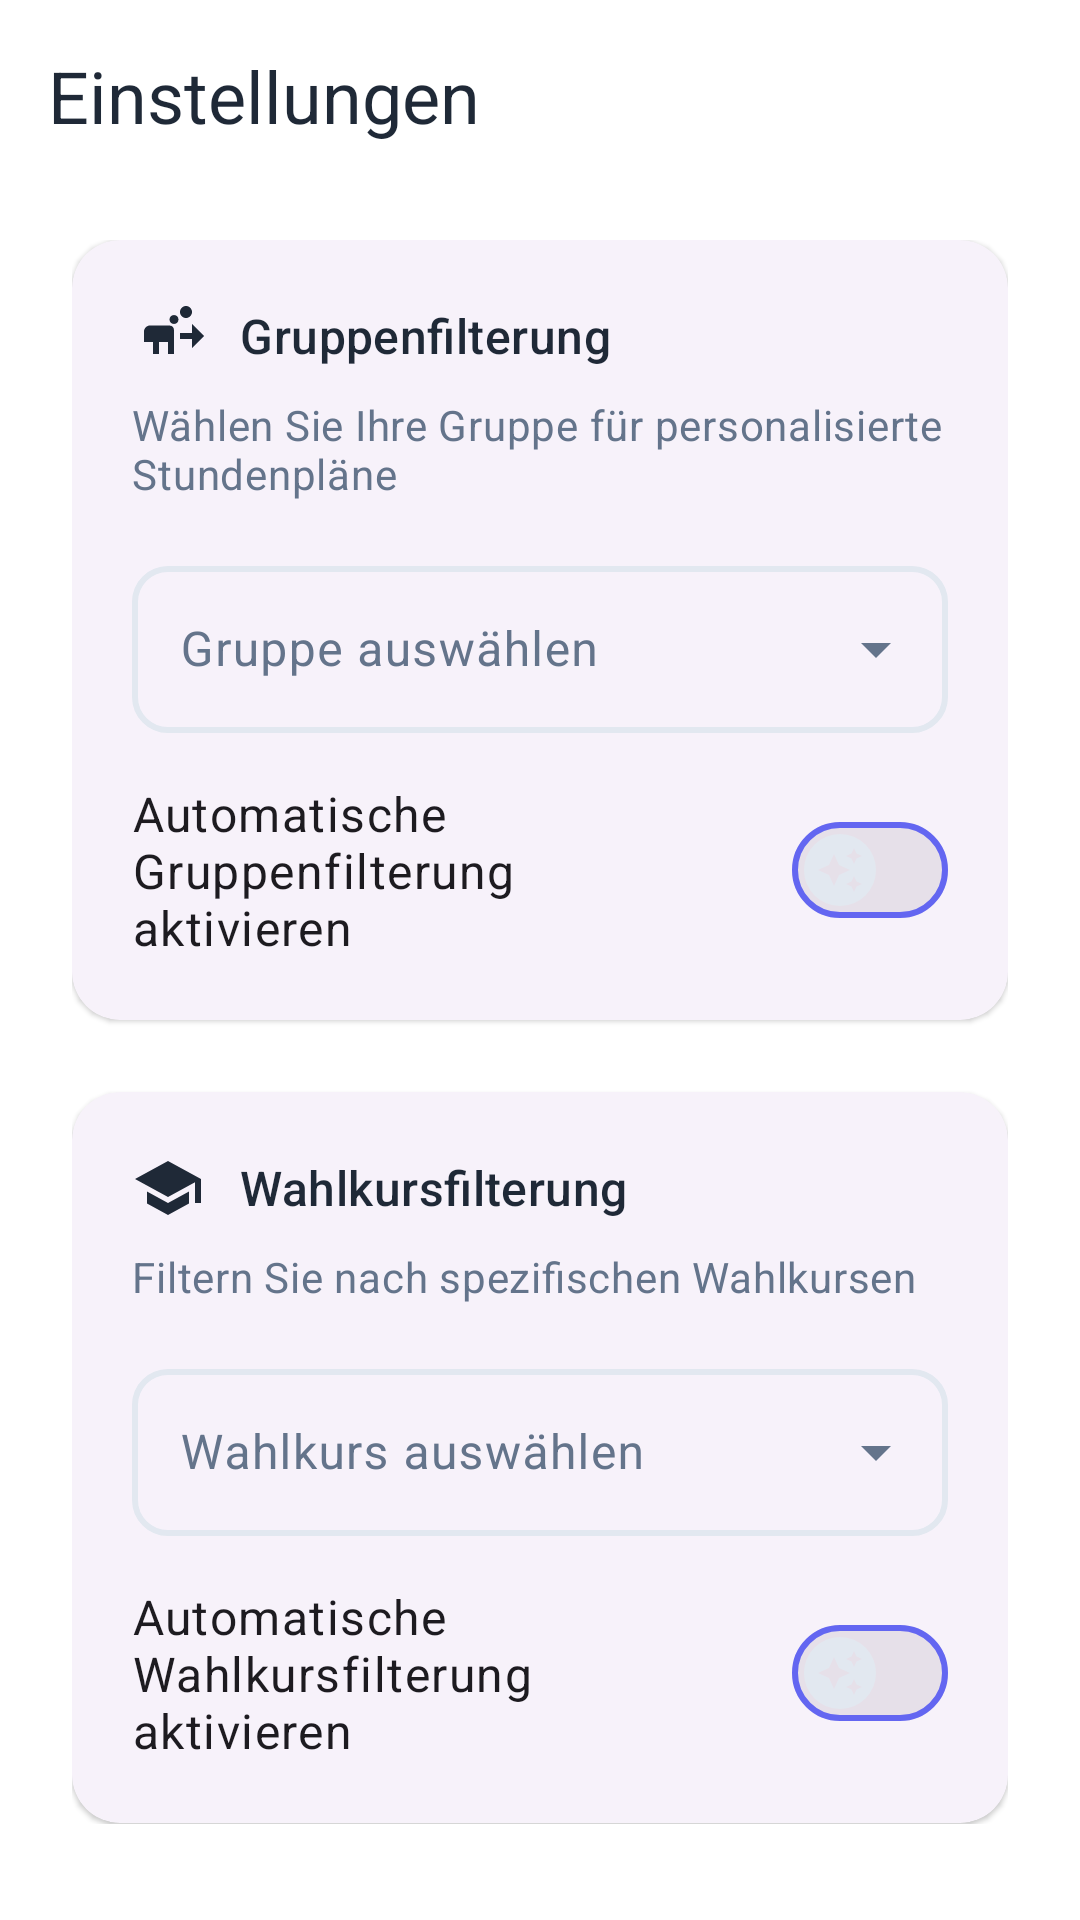

Here is an Android app screen rendered from its layout file. Give the layout XML and the strings, colors and styles it references.
<!-- AndroidManifest.xml: activity theme Theme.EduNewFin -->
<!-- res/layout/activity_settings.xml -->
<?xml version="1.0" encoding="utf-8"?>
<androidx.coordinatorlayout.widget.CoordinatorLayout xmlns:android="http://schemas.android.com/apk/res/android"
    xmlns:app="http://schemas.android.com/apk/res-auto"
    android:layout_width="match_parent"
    android:layout_height="match_parent"
    android:background="?attr/colorSurface">

    
    <com.google.android.material.appbar.AppBarLayout
        android:layout_width="match_parent"
        android:layout_height="wrap_content"
        android:fitsSystemWindows="true"
        app:statusBarForeground="?attr/colorSurfaceVariant">

        <com.google.android.material.appbar.MaterialToolbar
            android:id="@+id/toolbar"
            android:layout_width="match_parent"
            android:layout_height="?attr/actionBarSize"
            app:title="Einstellungen"
            app:titleTextAppearance="@style/TextAppearance.Material3.HeadlineSmall"
            app:titleCentered="false"
            app:navigationIcon="@drawable/ic_arrow_back"
            style="@style/Widget.Material3.Toolbar.OnSurface" />

    </com.google.android.material.appbar.AppBarLayout>

    
    <androidx.core.widget.NestedScrollView
        android:layout_width="match_parent"
        android:layout_height="match_parent"
        app:layout_behavior="@string/appbar_scrolling_view_behavior"
        android:fillViewport="true"
        android:paddingHorizontal="24dp"
        android:paddingTop="16dp"
        android:paddingBottom="32dp">

        <LinearLayout
            android:layout_width="match_parent"
            android:layout_height="wrap_content"
            android:orientation="vertical">

            
            <com.google.android.material.card.MaterialCardView
                android:layout_width="match_parent"
                android:layout_height="wrap_content"
                android:layout_marginBottom="24dp"
                app:cardElevation="1dp"
                app:cardCornerRadius="16dp"
                app:strokeWidth="0dp"
                style="@style/Widget.Material3.CardView.Elevated">

                <LinearLayout
                    android:layout_width="match_parent"
                    android:layout_height="wrap_content"
                    android:orientation="vertical"
                    android:padding="20dp">

                    
                    <TextView
                        android:layout_width="match_parent"
                        android:layout_height="wrap_content"
                        android:text="Gruppenfilterung"
                        android:textAppearance="@style/TextAppearance.Material3.TitleMedium"
                        android:textColor="?attr/colorOnSurface"
                        android:layout_marginBottom="8dp"
                        android:drawableStart="@drawable/ic_group"
                        android:drawablePadding="12dp"
                        android:gravity="center_vertical" />

                    <TextView
                        android:layout_width="match_parent"
                        android:layout_height="wrap_content"
                        android:text="Wählen Sie Ihre Gruppe für personalisierte Stundenpläne"
                        android:textAppearance="@style/TextAppearance.Material3.BodyMedium"
                        android:textColor="?attr/colorOnSurfaceVariant"
                        android:layout_marginBottom="16dp" />

                    
                    <com.google.android.material.textfield.TextInputLayout
                        android:id="@+id/group_dropdown_layout"
                        android:layout_width="match_parent"
                        android:layout_height="wrap_content"
                        android:hint="Gruppe auswählen"
                        app:boxStrokeWidth="2dp"
                        app:boxCornerRadiusTopStart="12dp"
                        app:boxCornerRadiusTopEnd="12dp"
                        app:boxCornerRadiusBottomStart="12dp"
                        app:boxCornerRadiusBottomEnd="12dp"
                        app:endIconMode="dropdown_menu"
                        style="@style/Widget.Material3.TextInputLayout.OutlinedBox.ExposedDropdownMenu">

                        <AutoCompleteTextView
                            android:id="@+id/group_dropdown"
                            android:layout_width="match_parent"
                            android:layout_height="wrap_content"
                            android:inputType="none"
                            android:textAppearance="@style/TextAppearance.Material3.BodyLarge" />

                    </com.google.android.material.textfield.TextInputLayout>

                    
                    <com.google.android.material.materialswitch.MaterialSwitch
                        android:id="@+id/switch_auto_filter"
                        android:layout_width="match_parent"
                        android:layout_height="wrap_content"
                        android:text="Automatische Gruppenfilterung aktivieren"
                        android:textAppearance="@style/TextAppearance.Material3.BodyLarge"
                        android:layout_marginTop="16dp"
                        app:thumbIcon="@drawable/ic_auto_awesome"
                        app:trackDecorationTint="?attr/colorPrimary" />

                </LinearLayout>
            </com.google.android.material.card.MaterialCardView>

            
            <com.google.android.material.card.MaterialCardView
                android:layout_width="match_parent"
                android:layout_height="wrap_content"
                android:layout_marginBottom="24dp"
                app:cardElevation="1dp"
                app:cardCornerRadius="16dp"
                app:strokeWidth="0dp"
                style="@style/Widget.Material3.CardView.Elevated">

                <LinearLayout
                    android:layout_width="match_parent"
                    android:layout_height="wrap_content"
                    android:orientation="vertical"
                    android:padding="20dp">

                    
                    <TextView
                        android:layout_width="match_parent"
                        android:layout_height="wrap_content"
                        android:text="Wahlkursfilterung"
                        android:textAppearance="@style/TextAppearance.Material3.TitleMedium"
                        android:textColor="?attr/colorOnSurface"
                        android:layout_marginBottom="8dp"
                        android:drawableStart="@drawable/ic_school"
                        android:drawablePadding="12dp"
                        android:gravity="center_vertical" />

                    <TextView
                        android:layout_width="match_parent"
                        android:layout_height="wrap_content"
                        android:text="Filtern Sie nach spezifischen Wahlkursen"
                        android:textAppearance="@style/TextAppearance.Material3.BodyMedium"
                        android:textColor="?attr/colorOnSurfaceVariant"
                        android:layout_marginBottom="16dp" />

                    
                    <com.google.android.material.textfield.TextInputLayout
                        android:id="@+id/elective_dropdown_layout"
                        android:layout_width="match_parent"
                        android:layout_height="wrap_content"
                        android:hint="Wahlkurs auswählen"
                        app:boxStrokeWidth="2dp"
                        app:boxCornerRadiusTopStart="12dp"
                        app:boxCornerRadiusTopEnd="12dp"
                        app:boxCornerRadiusBottomStart="12dp"
                        app:boxCornerRadiusBottomEnd="12dp"
                        app:endIconMode="dropdown_menu"
                        style="@style/Widget.Material3.TextInputLayout.OutlinedBox.ExposedDropdownMenu">

                        <AutoCompleteTextView
                            android:id="@+id/elective_dropdown"
                            android:layout_width="match_parent"
                            android:layout_height="wrap_content"
                            android:inputType="none"
                            android:textAppearance="@style/TextAppearance.Material3.BodyLarge" />

                    </com.google.android.material.textfield.TextInputLayout>

                    
                    <com.google.android.material.materialswitch.MaterialSwitch
                        android:id="@+id/switch_auto_filter_electives"
                        android:layout_width="match_parent"
                        android:layout_height="wrap_content"
                        android:text="Automatische Wahlkursfilterung aktivieren"
                        android:textAppearance="@style/TextAppearance.Material3.BodyLarge"
                        android:layout_marginTop="16dp"
                        app:thumbIcon="@drawable/ic_auto_awesome"
                        app:trackDecorationTint="?attr/colorPrimary" />

                </LinearLayout>
            </com.google.android.material.card.MaterialCardView>

            
            <com.google.android.material.card.MaterialCardView
                android:layout_width="match_parent"
                android:layout_height="wrap_content"
                app:cardElevation="1dp"
                app:cardCornerRadius="16dp"
                app:strokeWidth="0dp"
                style="@style/Widget.Material3.CardView.Elevated">

                <LinearLayout
                    android:layout_width="match_parent"
                    android:layout_height="wrap_content"
                    android:orientation="vertical"
                    android:padding="20dp">

                    <TextView
                        android:layout_width="match_parent"
                        android:layout_height="wrap_content"
                        android:text="Über die App"
                        android:textAppearance="@style/TextAppearance.Material3.TitleMedium"
                        android:textColor="?attr/colorOnSurface"
                        android:layout_marginBottom="8dp"
                        android:drawableStart="@drawable/ic_info"
                        android:drawablePadding="12dp"
                        android:gravity="center_vertical" />

                    <TextView
                        android:layout_width="match_parent"
                        android:layout_height="wrap_content"
                        android:text="EduNew - Intelligenter Stundenplan\nVersion 1.0"
                        android:textAppearance="@style/TextAppearance.Material3.BodyMedium"
                        android:textColor="?attr/colorOnSurfaceVariant" />

                </LinearLayout>
            </com.google.android.material.card.MaterialCardView>

        </LinearLayout>
    </androidx.core.widget.NestedScrollView>

</androidx.coordinatorlayout.widget.CoordinatorLayout>
<!-- resources referenced by this layout -->
<resources>
  <!-- drawable ic_info (drawable) -->
  <?xml version="1.0" encoding="utf-8"?>
  <vector xmlns:android="http://schemas.android.com/apk/res/android"
      android:width="24dp"
      android:height="24dp"
      android:viewportWidth="24"
      android:viewportHeight="24"
      android:tint="?attr/colorOnSurface">
      <path
          android:fillColor="@android:color/white"
          android:pathData="M12,2C13.1,2 14,2.9 14,4C14,5.1 13.1,6 12,6C10.9,6 10,5.1 10,4C10,2.9 10.9,2 12,2ZM13,7H11V17H13V7ZM15,17H17V15H19V17H21V19H19V21H17V19H15V17Z"/>
  </vector>
  <!-- drawable ic_school (drawable) -->
  <?xml version="1.0" encoding="utf-8"?>
  <vector xmlns:android="http://schemas.android.com/apk/res/android"
      android:width="24dp"
      android:height="24dp"
      android:viewportWidth="24"
      android:viewportHeight="24"
      android:tint="?attr/colorOnSurface">
      <path
          android:fillColor="@android:color/white"
          android:pathData="M5,13.18v4L12,21l7,-3.82v-4L12,17l-7,-3.82zM12,3L1,9l11,6 9,-4.91V17h2V9L12,3z"/>
  </vector>
  <style name="Theme.EduNewFin" parent="Base.Theme.EduNewFin" />
  <color name="md_theme_light_primary">#6366F1</color>
  <color name="md_theme_light_onPrimary">#FFFFFF</color>
  <color name="md_theme_light_primaryContainer">#E0E7FF</color>
  <color name="md_theme_light_onPrimaryContainer">#1E1B3D</color>
  <color name="md_theme_light_secondary">#6B7280</color>
  <color name="md_theme_light_onSecondary">#FFFFFF</color>
  <color name="md_theme_light_secondaryContainer">#F3F4F6</color>
  <color name="md_theme_light_onSecondaryContainer">#1F2937</color>
  <color name="md_theme_light_tertiary">#8B5CF6</color>
  <color name="md_theme_light_onTertiary">#FFFFFF</color>
  <color name="md_theme_light_tertiaryContainer">#F3E8FF</color>
  <color name="md_theme_light_onTertiaryContainer">#2D1B69</color>
  <color name="md_theme_light_error">#EF4444</color>
  <color name="md_theme_light_onError">#FFFFFF</color>
  <color name="md_theme_light_errorContainer">#FEE2E2</color>
  <color name="md_theme_light_onErrorContainer">#7F1D1D</color>
  <color name="md_theme_light_background">#FAFAFA</color>
  <color name="md_theme_light_onBackground">#1F2937</color>
  <color name="md_theme_light_surface">#FFFFFF</color>
  <color name="md_theme_light_onSurface">#1F2937</color>
  <color name="md_theme_light_surfaceVariant">#F8FAFC</color>
  <color name="md_theme_light_onSurfaceVariant">#64748B</color>
  <color name="md_theme_light_outline">#E2E8F0</color>
  <color name="md_theme_light_outlineVariant">#F1F5F9</color>
  <style name="ShapeAppearance.EduNewFin.SmallComponent" parent="ShapeAppearance.Material3.SmallComponent">
          <item name="cornerFamily">rounded</item>
          <item name="cornerSize">12dp</item>
      </style>
  <style name="ShapeAppearance.EduNewFin.MediumComponent" parent="ShapeAppearance.Material3.MediumComponent">
          <item name="cornerFamily">rounded</item>
          <item name="cornerSize">16dp</item>
      </style>
  <style name="ShapeAppearance.EduNewFin.LargeComponent" parent="ShapeAppearance.Material3.LargeComponent">
          <item name="cornerFamily">rounded</item>
          <item name="cornerSize">24dp</item>
      </style>
  <style name="TextAppearance.EduNewFin.HeadlineLarge" parent="TextAppearance.Material3.HeadlineLarge">
          <item name="fontFamily">@font/inter_bold</item>
          <item name="android:textSize">32sp</item>
          <item name="android:letterSpacing">0.01</item>
      </style>
  <style name="TextAppearance.EduNewFin.TitleLarge" parent="TextAppearance.Material3.TitleLarge">
          <item name="fontFamily">@font/inter_semibold</item>
          <item name="android:textSize">22sp</item>
          <item name="android:letterSpacing">0.01</item>
      </style>
  <style name="TextAppearance.EduNewFin.BodyLarge" parent="TextAppearance.Material3.BodyLarge">
          <item name="fontFamily">@font/inter_medium</item>
          <item name="android:textSize">16sp</item>
          <item name="android:letterSpacing">0.02</item>
      </style>
</resources>
